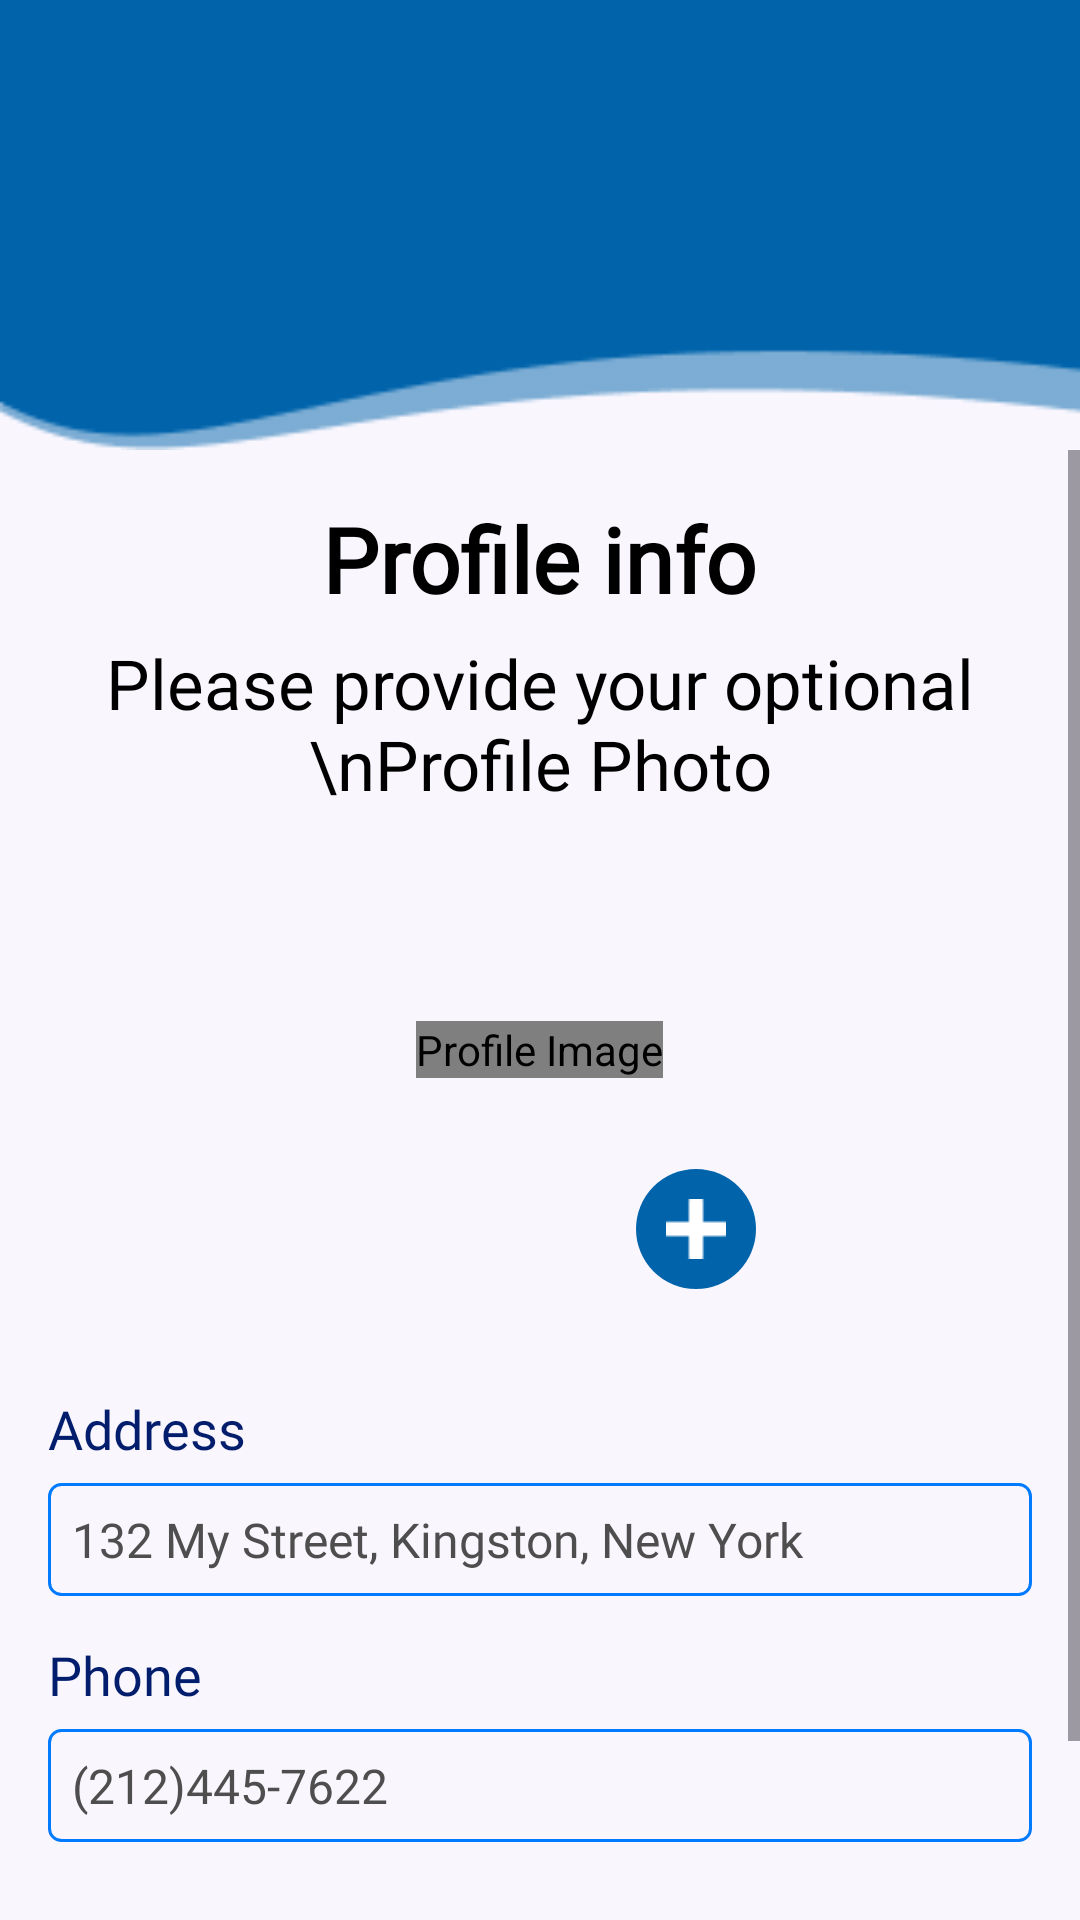

This screen was rendered from an Android layout file. Write that file and the resources it references.
<!-- AndroidManifest.xml: application theme Theme.EXPENSO -->
<!-- res/layout/activity_profile_info.xml -->
<?xml version="1.0" encoding="utf-8"?>
<RelativeLayout xmlns:android="http://schemas.android.com/apk/res/android"
    xmlns:app="http://schemas.android.com/apk/res-auto"
    xmlns:tools="http://schemas.android.com/tools"
    android:id="@+id/main"
    android:layout_width="match_parent"
    android:layout_height="match_parent"
    android:clipChildren="false"
    android:clipToPadding="false"
    tools:context=".ProfileInfo">

    
    <ImageView
        android:id="@+id/waveImage"
        android:layout_width="match_parent"
        android:layout_height="150dp"
        android:scaleType="fitXY"
        android:background="#F9F6FE"
        android:src="@drawable/wave_top" />

    
    <ScrollView
        android:layout_width="match_parent"
        android:layout_height="match_parent"
        android:layout_below="@id/waveImage"
        android:fillViewport="true"
        tools:layout_editor_absoluteX="30dp"
        tools:layout_editor_absoluteY="78dp">

        <LinearLayout
            android:layout_width="match_parent"
            android:layout_height="wrap_content"
            android:background="#F9F6FE"
            android:orientation="vertical"
            android:padding="16dp">
            <TextView
                android:layout_width="wrap_content"
                android:layout_height="wrap_content"
                android:text="Profile info"
                android:fontFamily="@font/poppins_bold"
                android:textStyle="bold"
                android:textColor="@color/black"
                android:textSize="30sp"
                android:layout_gravity="center" />
            <TextView
                android:layout_marginTop="6dp"
                android:layout_width="wrap_content"
                android:layout_height="wrap_content"
                android:text="Please provide your optional \nProfile Photo"
                android:layout_gravity="center"
                android:textSize="23dp"
                android:gravity="center"
                android:textColor="@color/black"
                android:fontFamily="@font/poppins_regular"/>
            <FrameLayout
                android:id="@+id/profile_status_container"
                android:layout_width="160dp"
                android:layout_height="160dp"
                android:layout_gravity="center"
                android:background="@drawable/circle_background"
                android:layout_marginBottom="20dp"
                android:clipChildren="false"
                android:clipToPadding="false">

                <de.hdodenhof.circleimageview.CircleImageView
                    android:id="@+id/profile_image"
                    android:layout_width="wrap_content"
                    android:layout_height="wrap_content"
                    android:src="@drawable/profile_logo"
                    android:layout_gravity="center"
                    app:civ_border_width="0dp"
                    app:civ_border_color="@android:color/transparent"
                    android:contentDescription="Profile Image" />

                <FrameLayout
                    android:layout_width="48dp"
                    android:layout_height="48dp"
                    android:layout_gravity="bottom|end"
                    android:layout_marginEnd="4dp"
                    android:layout_marginBottom="-4dp">

                    <View
                        android:layout_width="40dp"
                        android:layout_height="40dp"
                        android:layout_gravity="center"
                        android:background="@drawable/yellow_circle" />

                    <ImageView
                        android:layout_width="20dp"
                        android:layout_height="20dp"
                        android:layout_gravity="center"
                        android:id="@+id/add_image"
                        android:src="@drawable/add_butt"
                        android:scaleType="centerInside" />
                </FrameLayout>
            </FrameLayout>
            <TextView
                android:id="@+id/user_adress_label"
                android:layout_width="match_parent"
                android:layout_height="wrap_content"
                android:layout_marginTop="14dp"
                android:fontFamily="@font/roboto_condensed_bold"
                android:text="Address"
                android:textColor="#011D6C"
                android:textSize="18sp" />

            <EditText
                android:id="@+id/EditText_address"
                android:layout_width="match_parent"
                android:layout_height="wrap_content"
                android:layout_marginTop="6dp"
                android:background="@drawable/edit_data_text"
                android:fontFamily="@font/roboto_regular"
                android:text="132 My Street, Kingston, New York"
                android:textColor="#4E4E4E"
                android:textSize="16sp" />

            <TextView
                android:id="@+id/user_phone_label"
                android:layout_width="match_parent"
                android:layout_height="wrap_content"
                android:layout_marginTop="14dp"
                android:fontFamily="@font/roboto_condensed_bold"
                android:text="Phone"
                android:textColor="#011D6C"
                android:textSize="18sp" />

            <EditText
                android:id="@+id/EditText_phone"
                android:layout_width="match_parent"
                android:layout_height="wrap_content"
                android:layout_marginTop="6dp"
                android:background="@drawable/edit_data_text"
                android:fontFamily="@font/roboto_regular"
                android:text="(212)445-7622"
                android:inputType="number"
                android:textColor="#4E4E4E"
                android:textSize="16sp" />
            <androidx.appcompat.widget.AppCompatButton
                android:layout_marginTop="30dp"
                android:layout_width="match_parent"
                android:layout_height="48dp"
                android:textAllCaps="false"
                android:id="@+id/profile_info_log_in_button"
                android:background="@drawable/submit_button"
                android:text="Log in"
                android:layout_gravity="center"
                android:gravity="center"
                android:fontFamily="@font/poppins_regular"
                android:textColor="#000000"
                android:textSize="18sp" />

        </LinearLayout>
    </ScrollView>

</RelativeLayout>
<!-- resources referenced by this layout -->
<resources>
  <color name="black">#FF000000</color>
  <!-- drawable add_butt: png bitmap (drawable, 186 bytes) -->
  <!-- drawable edit_data_text (drawable) -->
  <?xml version="1.0" encoding="utf-8"?>
  <shape xmlns:android="http://schemas.android.com/apk/res/android">
      <solid android:color="@android:color/transparent" />
      <stroke
          android:width="1dp"
          android:color="#007AFF" /> 
      <corners android:radius="4dp" />
      <padding
          android:left="8dp"
          android:top="8dp"
          android:right="8dp"
          android:bottom="8dp" />
  </shape>
  <!-- drawable profile_logo: png bitmap (drawable, 1547 bytes) -->
  <!-- drawable submit_button (drawable) -->
  <?xml version="1.0" encoding="utf-8"?>
  <shape xmlns:android="http://schemas.android.com/apk/res/android"
      android:shape="rectangle">
      <solid android:color="#0164AB" /> 
      <corners android:radius="12dp" />
      <padding
          android:top="10dp"
          android:bottom="10dp" />
  </shape>
  <!-- drawable wave_top: png bitmap (drawable, 1960 bytes) -->
  <!-- drawable yellow_circle (drawable) -->
  <shape xmlns:android="http://schemas.android.com/apk/res/android"
      android:shape="oval">
      <solid android:color="#0164AB" /> 
  </shape>
  <style name="Theme.EXPENSO" parent="Base.Theme.EXPENSO" />
  <style name="Base.Theme.EXPENSO" parent="Theme.Material3.DayNight.NoActionBar">
          
          
      </style>
</resources>
